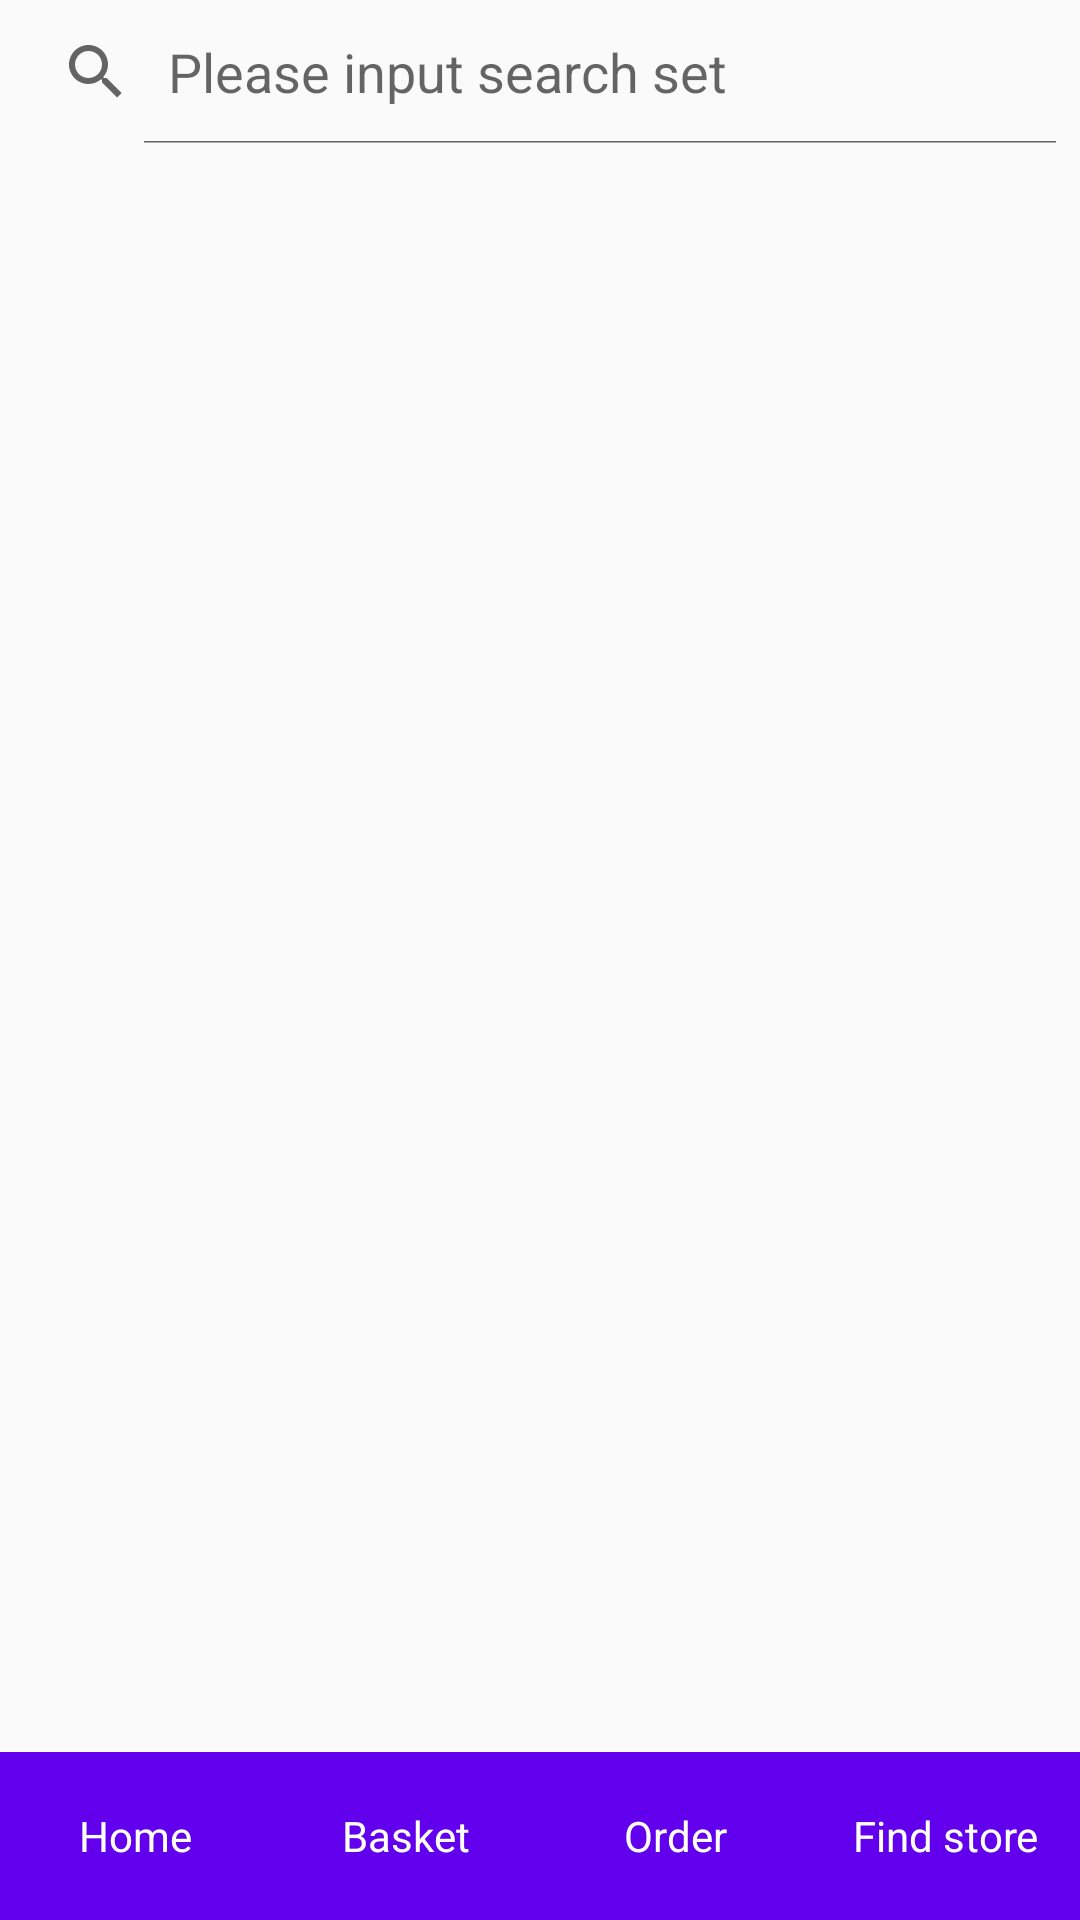

Android layout source for this screen:
<!-- AndroidManifest.xml: application theme Theme.Lego_repo -->
<!-- res/layout/activity_main.xml -->
<?xml version="1.0" encoding="utf-8"?>
<RelativeLayout xmlns:android="http://schemas.android.com/apk/res/android"
    xmlns:tools="http://schemas.android.com/tools"
    android:layout_width="match_parent"
    android:layout_height="match_parent"
    tools:context=".MainActivity">

    <SearchView
        android:id="@+id/search"
        android:layout_width="match_parent"
        android:layout_height="wrap_content"
        android:iconifiedByDefault="false"
        android:queryHint="Please input search set" />

    <ListView
        android:id="@+id/list"
        android:layout_width="320dp"
        android:layout_height="wrap_content"
        android:layout_marginLeft="50dp"
        android:layout_marginTop="52dp"
        android:layout_marginBottom="60dp" />

    <ListView
        android:id="@+id/listSearch"
        android:layout_width="320dp"
        android:layout_height="wrap_content"
        android:layout_marginLeft="50dp"
        android:layout_marginTop="60dp" />

    <ListView
        android:id="@+id/listBasket"
        android:layout_width="320dp"
        android:layout_height="wrap_content"
        android:layout_marginLeft="50dp"
        android:layout_marginBottom="60dp" />

    <RadioGroup
        android:id="@+id/radioGroup"
        android:layout_width="match_parent"
        android:layout_height="56dp"
        android:layout_alignParentBottom="true"
        android:background="@color/purple_500"
        android:orientation="horizontal">

        <RadioButton
            android:id="@+id/home_menu"
            style="@style/Custom.TabRadioButton"
            android:checked="true"
            android:text="Home" />

        <RadioButton
            android:id="@+id/basket_menu"
            style="@style/Custom.TabRadioButton"
            android:text="Basket" />

        <RadioButton
            android:id="@+id/order_menu"
            style="@style/Custom.TabRadioButton"
            android:text="Order" />

        <RadioButton
            android:id="@+id/store_menu"
            style="@style/Custom.TabRadioButton"
            android:text="Find store" />
    </RadioGroup>

</RelativeLayout>
<!-- resources referenced by this layout -->
<resources>
  <style name="Custom.TabRadioButton">
          <item name="android:layout_width">0dp</item>
          <item name="android:layout_weight">1</item>
          <item name="android:layout_height">match_parent</item>
          <item name="android:padding">5dp</item>
          <item name="android:gravity">center</item>
          <item name="android:button">@null</item>
          <item name="android:textSize">14sp</item>
          <item name="android:textColor">#ffffff</item>
      </style>
  <style name="Theme.Lego_repo" parent="Theme.MaterialComponents.DayNight.DarkActionBar.Bridge">
          
          <item name="colorPrimary">@color/purple_500</item>
          <item name="colorPrimaryVariant">@color/purple_700</item>
          <item name="colorOnPrimary">@color/white</item>
          
          <item name="colorSecondary">@color/teal_200</item>
          <item name="colorSecondaryVariant">@color/teal_700</item>
          <item name="colorOnSecondary">@color/black</item>
          
          <item name="android:statusBarColor" tools:targetApi="l">?attr/colorPrimaryVariant</item>
          
      </style>
  <!-- not gathered from this repository: default colours our renderer supplied (Android Studio template values) -->
  <color name="purple_500">#FF6200EE</color>
  <color name="purple_700">#FF3700B3</color>
  <color name="teal_200">#FF03DAC5</color>
  <color name="teal_700">#FF018786</color>
  <color name="black">#FF000000</color>
  <color name="white">#FFFFFFFF</color>
</resources>
